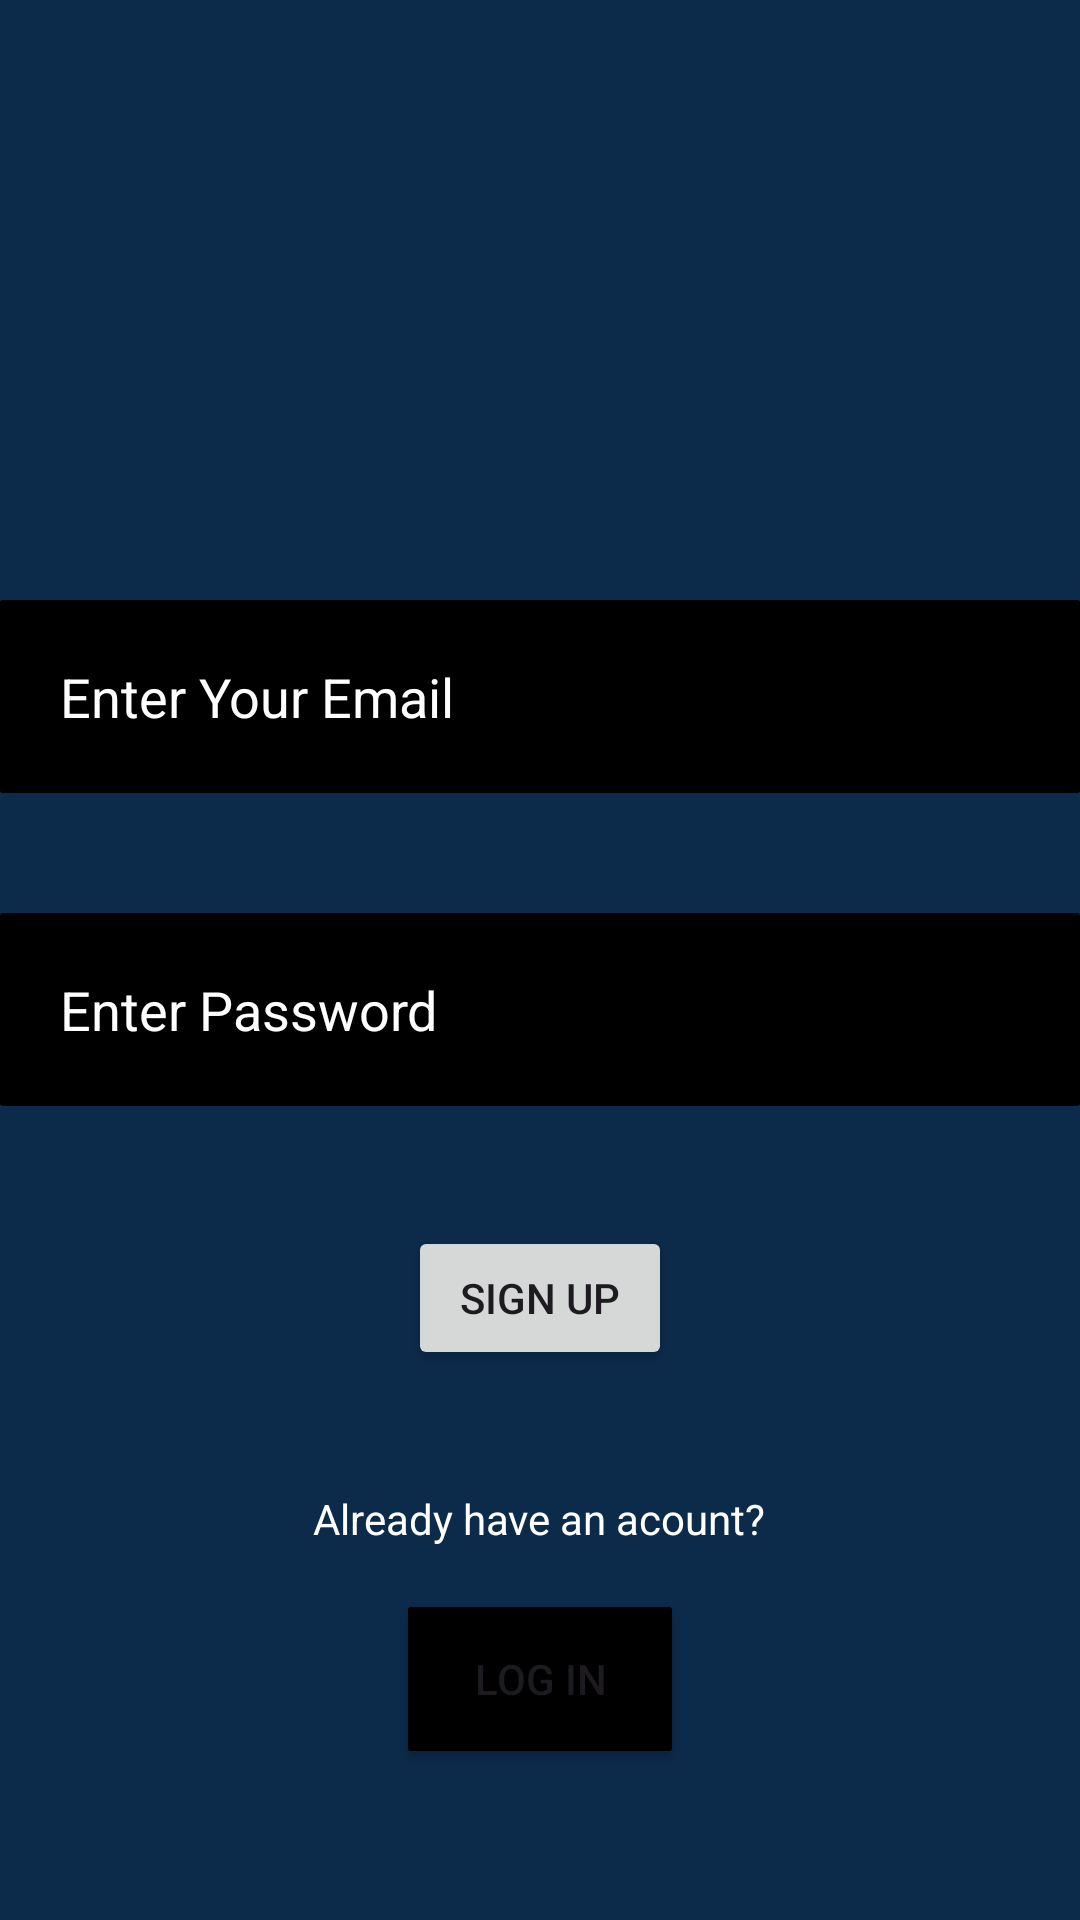

Android layout source for this screen:
<!-- AndroidManifest.xml: application theme Theme.AlertsAssignment -->
<!-- res/layout/activity_main.xml -->
<?xml version="1.0" encoding="utf-8"?>
<LinearLayout xmlns:android="http://schemas.android.com/apk/res/android"
    xmlns:app="http://schemas.android.com/apk/res-auto"
    xmlns:tools="http://schemas.android.com/tools"
    android:layout_width="match_parent"
    android:layout_height="match_parent"
    android:orientation="vertical"
    android:background="#0C2A4A"
    tools:context=".MainActivity">

  <EditText
      android:layout_width="match_parent"
      android:layout_height="wrap_content"
      android:text="Enter Your Email"
      android:textColor="@color/white"
      android:layout_marginTop="200dp"
      android:background="@drawable/shape"
      android:padding="20dp"
      android:hint="Enter Your Email"

      />
  <EditText
      android:layout_width="match_parent"
      android:layout_height="wrap_content"
      android:text="Enter Password"
      android:textColor="@color/white"
      android:layout_marginTop="40dp"
      android:background="@drawable/shape"
      android:padding="20dp"
      android:hint="Enter Password"
      />
<Button
    android:layout_width="wrap_content"
    android:layout_height="wrap_content"
    android:text="Sign up"
    android:layout_gravity="center"
    android:layout_marginTop="40dp"
    android:id="@+id/button"
    />

  <TextView
      android:layout_width="wrap_content"
      android:layout_height="wrap_content"
      android:text="Already have an acount?"
      android:layout_gravity="center"
      android:layout_marginTop="40dp"
      android:textColor="@color/white"



      />
    <Button
        android:layout_width="wrap_content"
        android:layout_height="wrap_content"
       android:text="Log in"
        android:layout_gravity="center"
        android:layout_marginTop="20dp"
        android:id="@+id/button1"
        android:background="@drawable/shape"


        />



</LinearLayout>
<!-- resources referenced by this layout -->
<resources>
  <!-- drawable shape (drawable) -->
  <?xml version="1.0" encoding="utf-8"?>
  <shape xmlns:android="http://schemas.android.com/apk/res/android">
  
      <corners android:radius="1dp"/>
      <solid android:color="@color/black"/>
  
  
  </shape>
  <style name="Theme.AlertsAssignment" parent="Base.Theme.AlertsAssignment" />
  <style name="Base.Theme.AlertsAssignment" parent="Theme.Material3.DayNight.NoActionBar">
          
          
      </style>
  <!-- not gathered from this repository: default colours our renderer supplied (Android Studio template values) -->
  <color name="black">#FF000000</color>
  <color name="white">#FFFFFFFF</color>
</resources>
